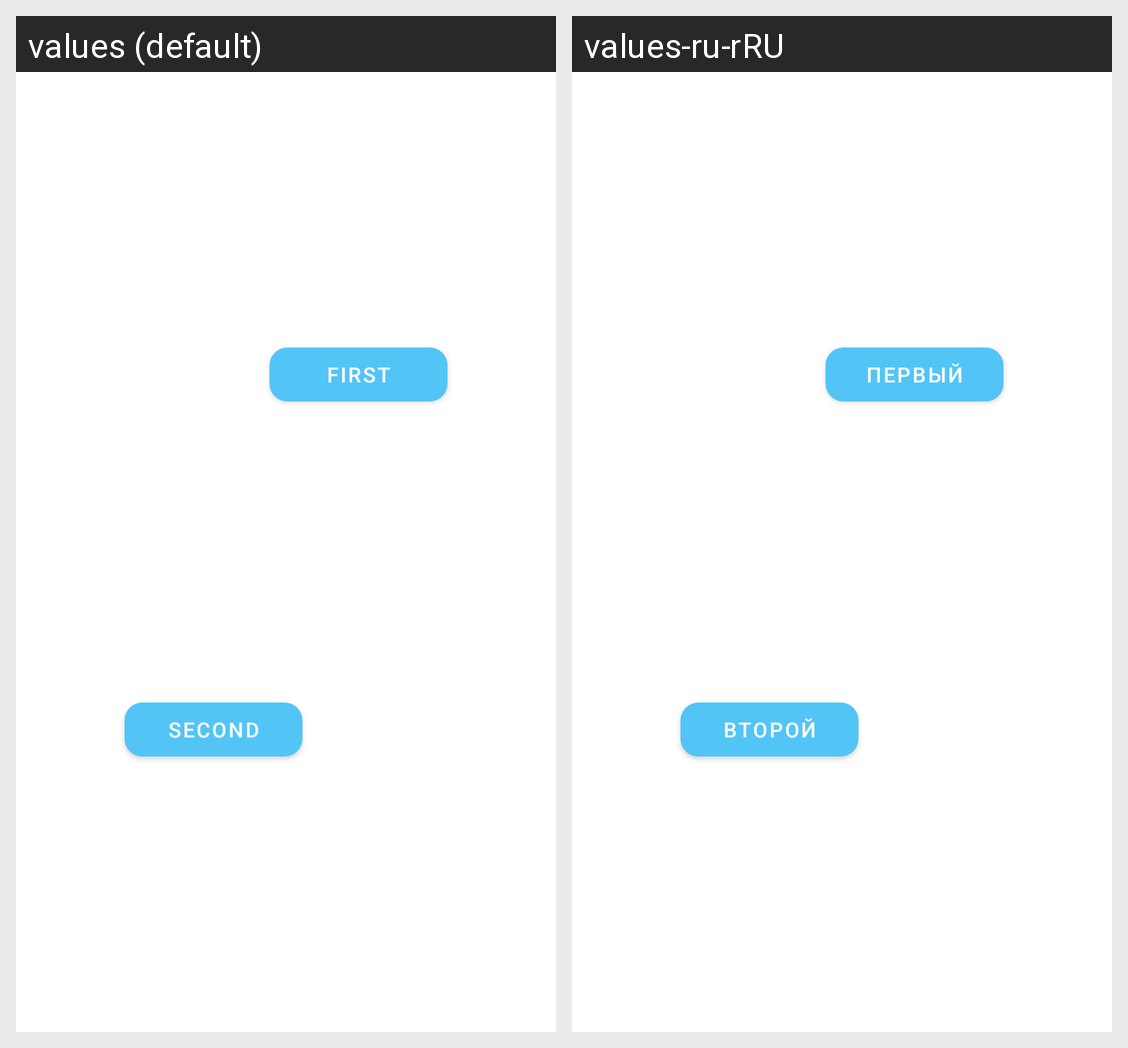

The same Android screen rendered under two of its app's locales, left to right. List the strings drawn on it with the default value and each locale's translation.
Android screen res/layout/fragment_motion_end.xml rendered under 2 locales, left to right: values (default), values-ru-rRU. Device: Nexus 5 (rendered at 1080×1920; each locale shown at half size, 540×960, under a caption strip naming it); theme BlueTheme.
Strings drawn on this screen, with the default value and each locale's value (text and hints the layout hard-codes, and strings that could not be matched under every locale, appear in the picture but are not listed):

first
  values: First
  values-ru-rRU: Первый

second
  values: Second
  values-ru-rRU: Второй
